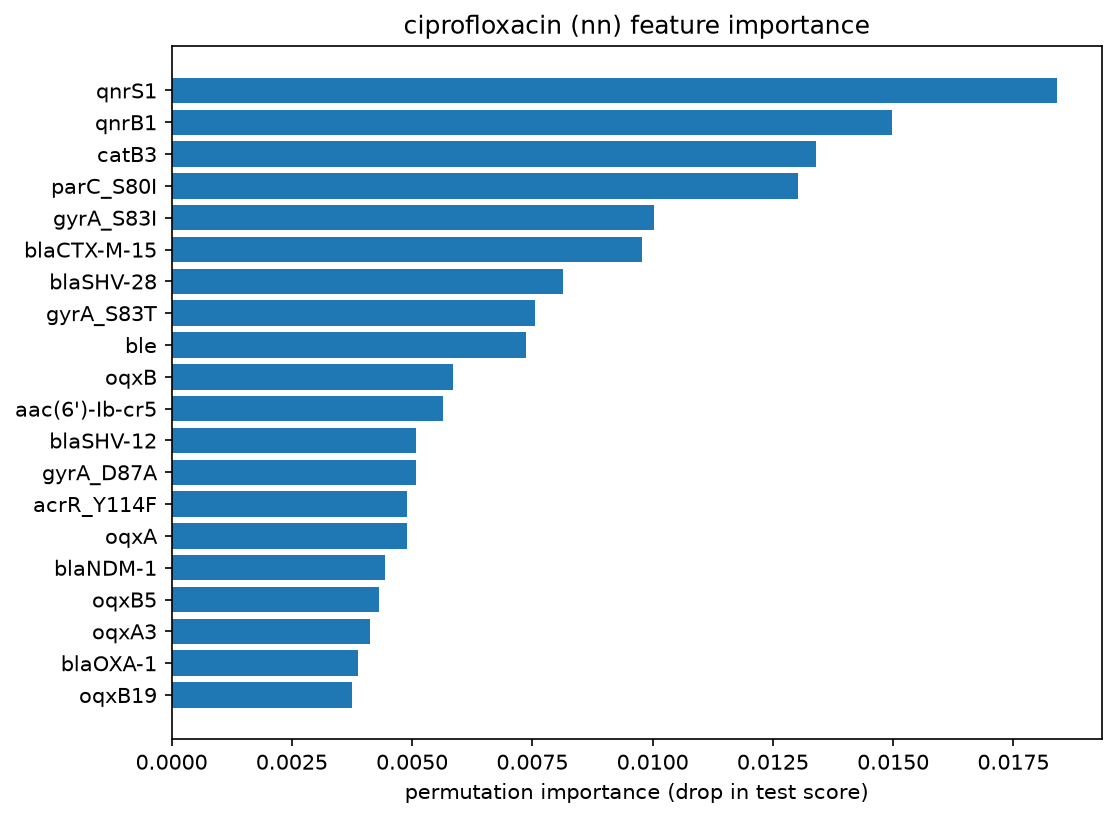

The file beside this chart, header and first rows:
gene, importance
qnrS1, 0.01841
qnrB1, 0.01498
catB3, 0.0134
parC_S80I, 0.01302
gyrA_S83I, 0.01003
blaCTX-M-15, 0.009778
blaSHV-28, 0.008127
gyrA_S83T, 0.007556
ble, 0.007365
oqxB, 0.005841
aac(6')-Ib-cr5, 0.005651
blaSHV-12, 0.005079
gyrA_D87A, 0.005079
acrR_Y114F, 0.004889
oqxA, 0.004889
blaNDM-1, 0.004444
oqxB5, 0.004317
oqxA3, 0.004127
blaOXA-1, 0.003873
oqxB19, 0.003746
blaOXA-10, 0.003429
oqxA11, 0.003429
aac(3)-IIe, 0.002857
qnrB6, 0.00273
dfrA17, 0.002667
dfrA50, 0.002667
blaCTX-M, 0.002667
dfrA12, 0.002667
acrR_V165I, 0.002603
ampC-Kaer, 0.002603
aadA5, 0.00254
dfrA14, 0.00254
ompK36_D135DGD, 0.002476
blaOXA-232, 0.002413
ompK35_G62AfsTer1, 0.002413
blaTEM, 0.002159
oqxB25, 0.002032
blaOKP-B-5, 0.001905
blaTEM-1, 0.001905
ompK36_D135DD, 0.001841
mph(E), 0.001841
erm(B), 0.001587
qacEdelta1, 0.001587
dfrA27, 0.001524
blaOKP-B-6, 0.001143
qnrE1, 0.001143
catA2, 0.001143
blaSHV-11, 0.001079
blaSHV-7, 0.001016
oqxR_D95E, 0.001016
ampC_Kaer-1, 0.001016
blaCMY-2, 0.0009524
ramR_A19V, 0.0008254
ompK36_W125Ter, 0.0008254
cmlA5, 0.0008254
ant(2'')-Ia, 0.0007619
gyrA_D87N, 0.0007619
aph(3')-VI, 0.0007619
tet(D), 0.0006984
oqxA10, 0.0006349
... 391 more rows
